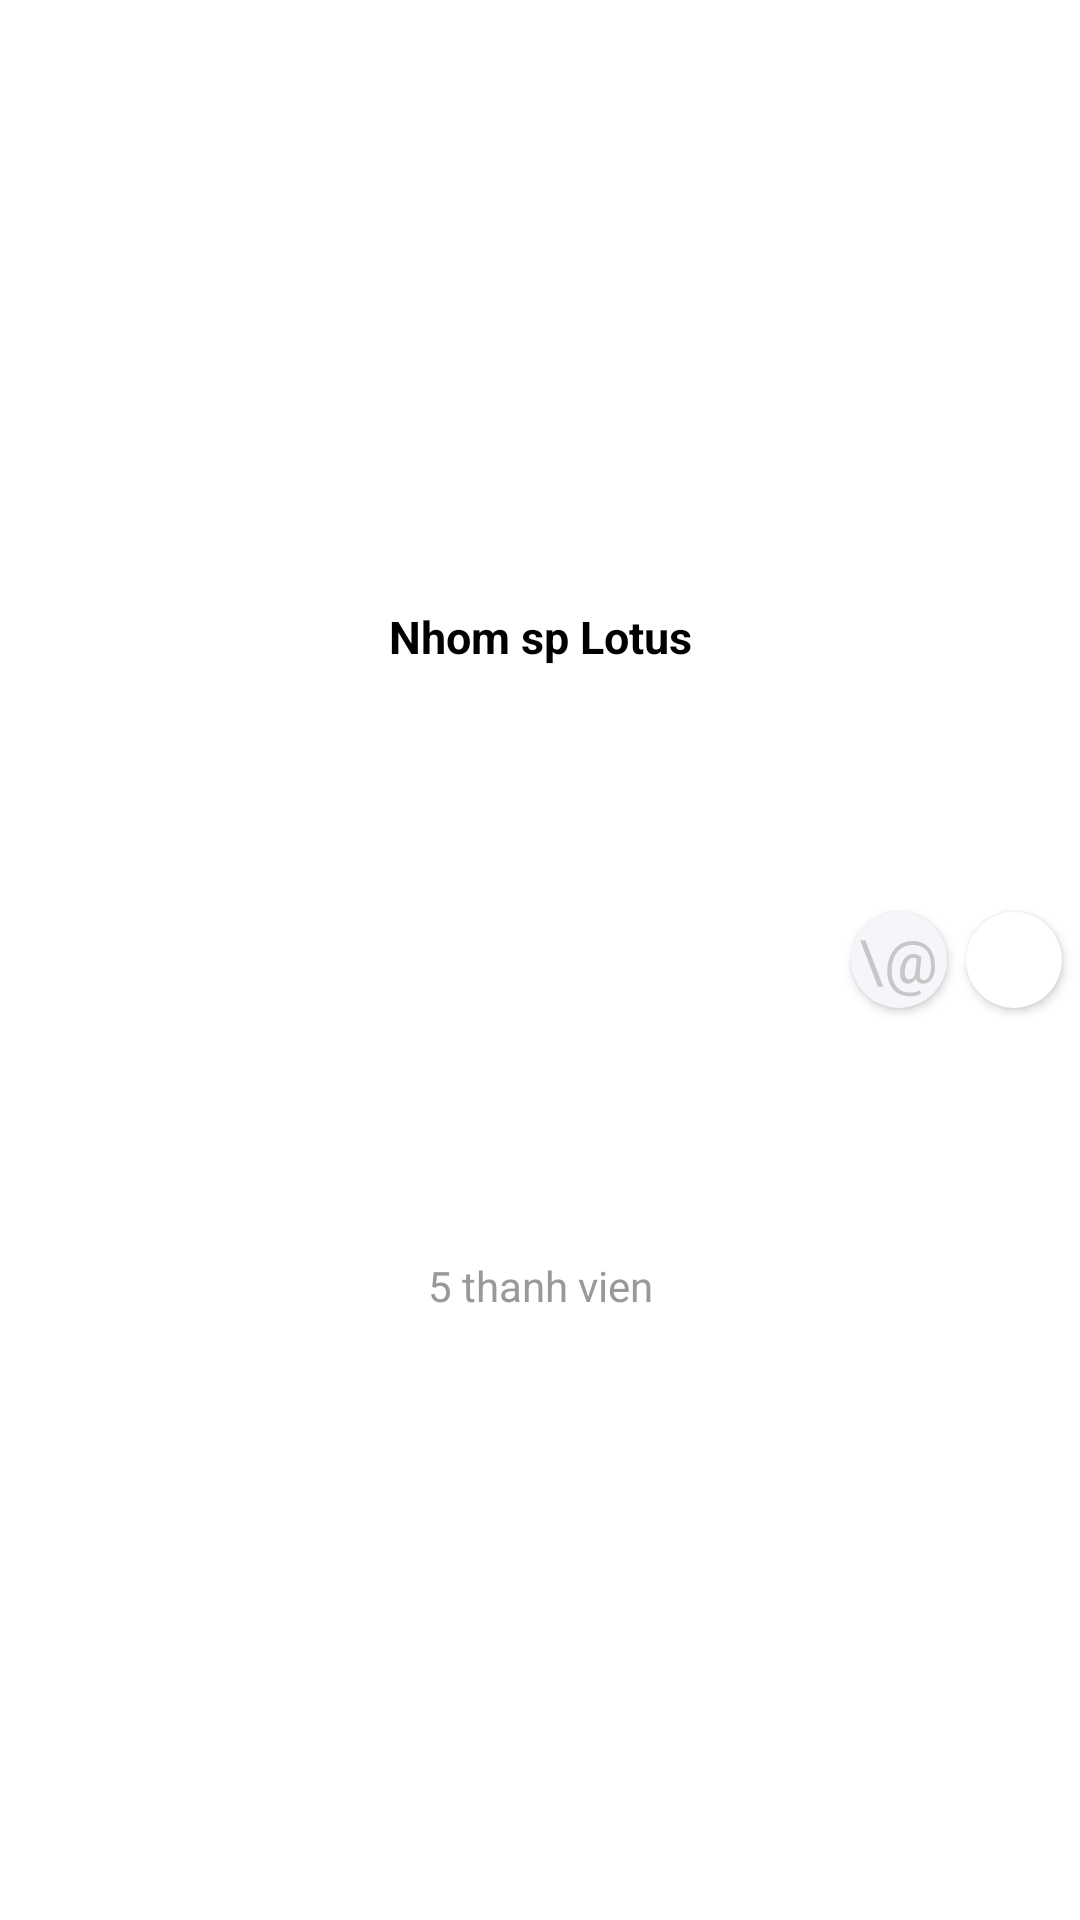

Produce the Android XML layout that renders to this screen, including the resource entries it uses.
<!-- AndroidManifest.xml: application theme Theme.DemoUI_Tuan -->
<!-- res/layout/view_actionbar.xml -->
<?xml version="1.0" encoding="utf-8"?>
<androidx.constraintlayout.widget.ConstraintLayout xmlns:android="http://schemas.android.com/apk/res/android"
    android:layout_width="match_parent"
    android:layout_height="wrap_content"

    android:background="@color/white"
    xmlns:app="http://schemas.android.com/apk/res-auto">

    <ImageView
        android:id="@+id/btnBack"
        android:layout_width="wrap_content"
        android:layout_height="wrap_content"
        android:layout_marginLeft="12dp"
        android:src="@drawable/ic_back"
        app:layout_constraintBottom_toBottomOf="parent"
        app:layout_constraintLeft_toLeftOf="parent"
        app:layout_constraintTop_toTopOf="parent" />
    <TextView
        android:id="@+id/txtGroupName"
        android:layout_width="wrap_content"
        android:layout_height="wrap_content"
        app:layout_constraintTop_toTopOf="parent"
        app:layout_constraintLeft_toLeftOf="parent"
        app:layout_constraintRight_toRightOf="parent"
        app:layout_constraintBottom_toTopOf="@id/txtMembers"
        android:text="Nhom sp Lotus"
        android:textStyle="bold"
        android:textSize="15sp"
        android:layout_marginTop="5dp"
        android:textColor="@color/black"/>

    <TextView
        android:id="@+id/txtMembers"
        android:layout_width="wrap_content"
        android:layout_height="wrap_content"
        android:layout_marginBottom="5dp"
        android:text="5 thanh vien"
        android:textColor="#999999"
        app:layout_constraintBottom_toBottomOf="parent"
        app:layout_constraintLeft_toLeftOf="parent"
        app:layout_constraintRight_toRightOf="parent"
        app:layout_constraintTop_toBottomOf="@id/txtGroupName" />

    <androidx.cardview.widget.CardView
        android:id="@+id/tag"
        android:layout_width="32dp"
        android:layout_height="32dp"
        android:layout_marginLeft="53dp"
        android:layout_marginRight="12dp"
        app:cardBackgroundColor="#F4F6FA"
        app:cardCornerRadius="16dp"
        app:layout_constraintBottom_toBottomOf="parent"
        app:layout_constraintRight_toLeftOf="@id/imgAvatar"
        app:layout_constraintStart_toEndOf="@+id/txtGroupName"
        app:layout_constraintTop_toTopOf="parent">

        <TextView
            android:layout_width="wrap_content"
            android:layout_height="wrap_content"
            android:layout_gravity="center"
            android:text="\@"
            android:textColor="#C7C7C7"
            android:textSize="20sp" />
    </androidx.cardview.widget.CardView>

    <androidx.cardview.widget.CardView
        android:id="@+id/imgAvatar"
        android:layout_width="32dp"
        android:layout_height="32dp"
        android:layout_marginLeft="8dp"
        android:layout_marginRight="8dp"
        app:cardCornerRadius="16dp"
        app:layout_constraintBottom_toBottomOf="parent"
        app:layout_constraintLeft_toRightOf="@id/tag"
        app:layout_constraintRight_toRightOf="parent"
        app:layout_constraintTop_toTopOf="parent">

        <ImageView
            android:layout_width="match_parent"
            android:layout_height="match_parent"
            android:src="@mipmap/ic_launcher_round" />
    </androidx.cardview.widget.CardView>


</androidx.constraintlayout.widget.ConstraintLayout>
<!-- resources referenced by this layout -->
<resources>
  <style name="Theme.DemoUI_Tuan" parent="Theme.MaterialComponents.DayNight.DarkActionBar">
          
          <item name="colorPrimary">@color/purple_500</item>
          <item name="colorPrimaryVariant">@color/purple_700</item>
          <item name="colorOnPrimary">@color/white</item>
          
          <item name="colorSecondary">@color/teal_200</item>
          <item name="colorSecondaryVariant">@color/teal_700</item>
          <item name="colorOnSecondary">@color/black</item>
          
          <item name="android:statusBarColor" tools:targetApi="l">?attr/colorPrimaryVariant</item>
          
      </style>
  <!-- not gathered from this repository: default colours our renderer supplied (Android Studio template values) -->
  <color name="purple_500">#FF6200EE</color>
  <color name="purple_700">#FF3700B3</color>
  <color name="teal_200">#FF03DAC5</color>
  <color name="teal_700">#FF018786</color>
  <color name="black">#FF000000</color>
  <color name="white">#FFFFFFFF</color>
</resources>
